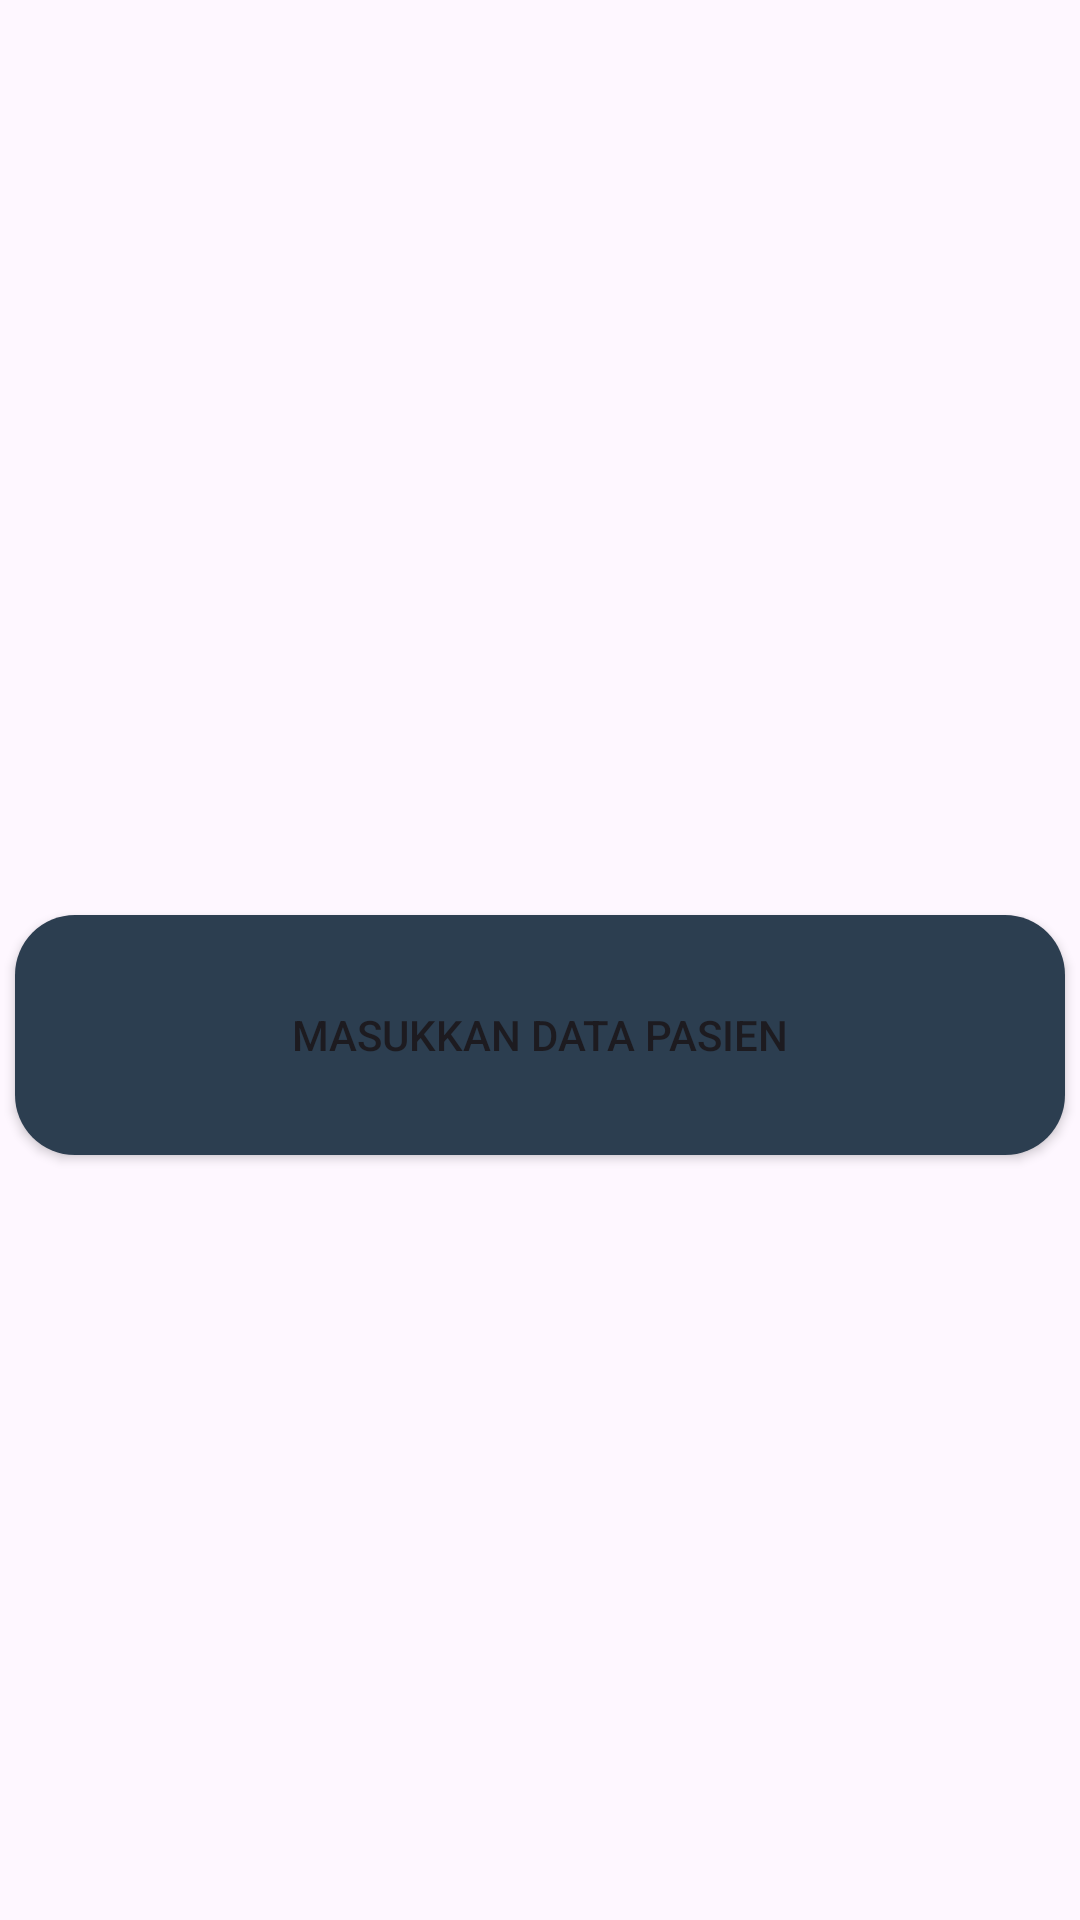

Here is an Android app screen rendered from its layout file. Give the layout XML and the strings, colors and styles it references.
<!-- AndroidManifest.xml: application theme Theme.EarlyDiagnostic -->
<!-- res/layout/activity_choose_patient.xml -->
<?xml version="1.0" encoding="utf-8"?>
<androidx.constraintlayout.widget.ConstraintLayout xmlns:android="http://schemas.android.com/apk/res/android"
    xmlns:app="http://schemas.android.com/apk/res-auto"
    xmlns:tools="http://schemas.android.com/tools"
    android:layout_width="match_parent"
    android:layout_height="match_parent"
    tools:context=".choosePatient">

    <LinearLayout
        android:layout_width="match_parent"
        android:layout_height="match_parent"
        android:orientation="vertical"
        app:layout_constraintBottom_toBottomOf="parent"
        app:layout_constraintEnd_toEndOf="parent"
        app:layout_constraintStart_toStartOf="parent"
        app:layout_constraintTop_toTopOf="parent"
        app:layout_constraintVertical_bias="0.165"
        android:gravity="center">


        <Button
            android:id="@+id/buttonnew"
            android:layout_marginTop="50dp"
            android:layout_width="350dp"
            android:layout_height="80dp"
            android:background="@drawable/buttonshaped"
            android:text="Masukkan data pasien" />

        <Button
            android:id="@+id/buttonold"
            android:layout_width="350dp"
            android:layout_marginTop="20dp"
            android:layout_height="80dp"
            android:background="@drawable/buttonshaped"
            android:text="Pasien Lama"
            android:visibility="gone"/>
    </LinearLayout>

</androidx.constraintlayout.widget.ConstraintLayout>
<!-- resources referenced by this layout -->
<resources>
  <!-- drawable buttonshaped (drawable) -->
  <?xml version="1.0" encoding="utf-8"?>
      <shape xmlns:android="http://schemas.android.com/apk/res/android">
          <solid android:color="@color/colorBtn" /> 
          <corners android:radius="20dp" /> 
      </shape>
  <style name="Theme.EarlyDiagnostic" parent="Base.Theme.EarlyDiagnostic" />
  <color name="colorBtn">#2c3e50</color>
  <style name="Base.Theme.EarlyDiagnostic" parent="Theme.Material3.DayNight.NoActionBar">
          
          
          <item name="colorPrimary">#2C3E50</item>
      </style>
</resources>
